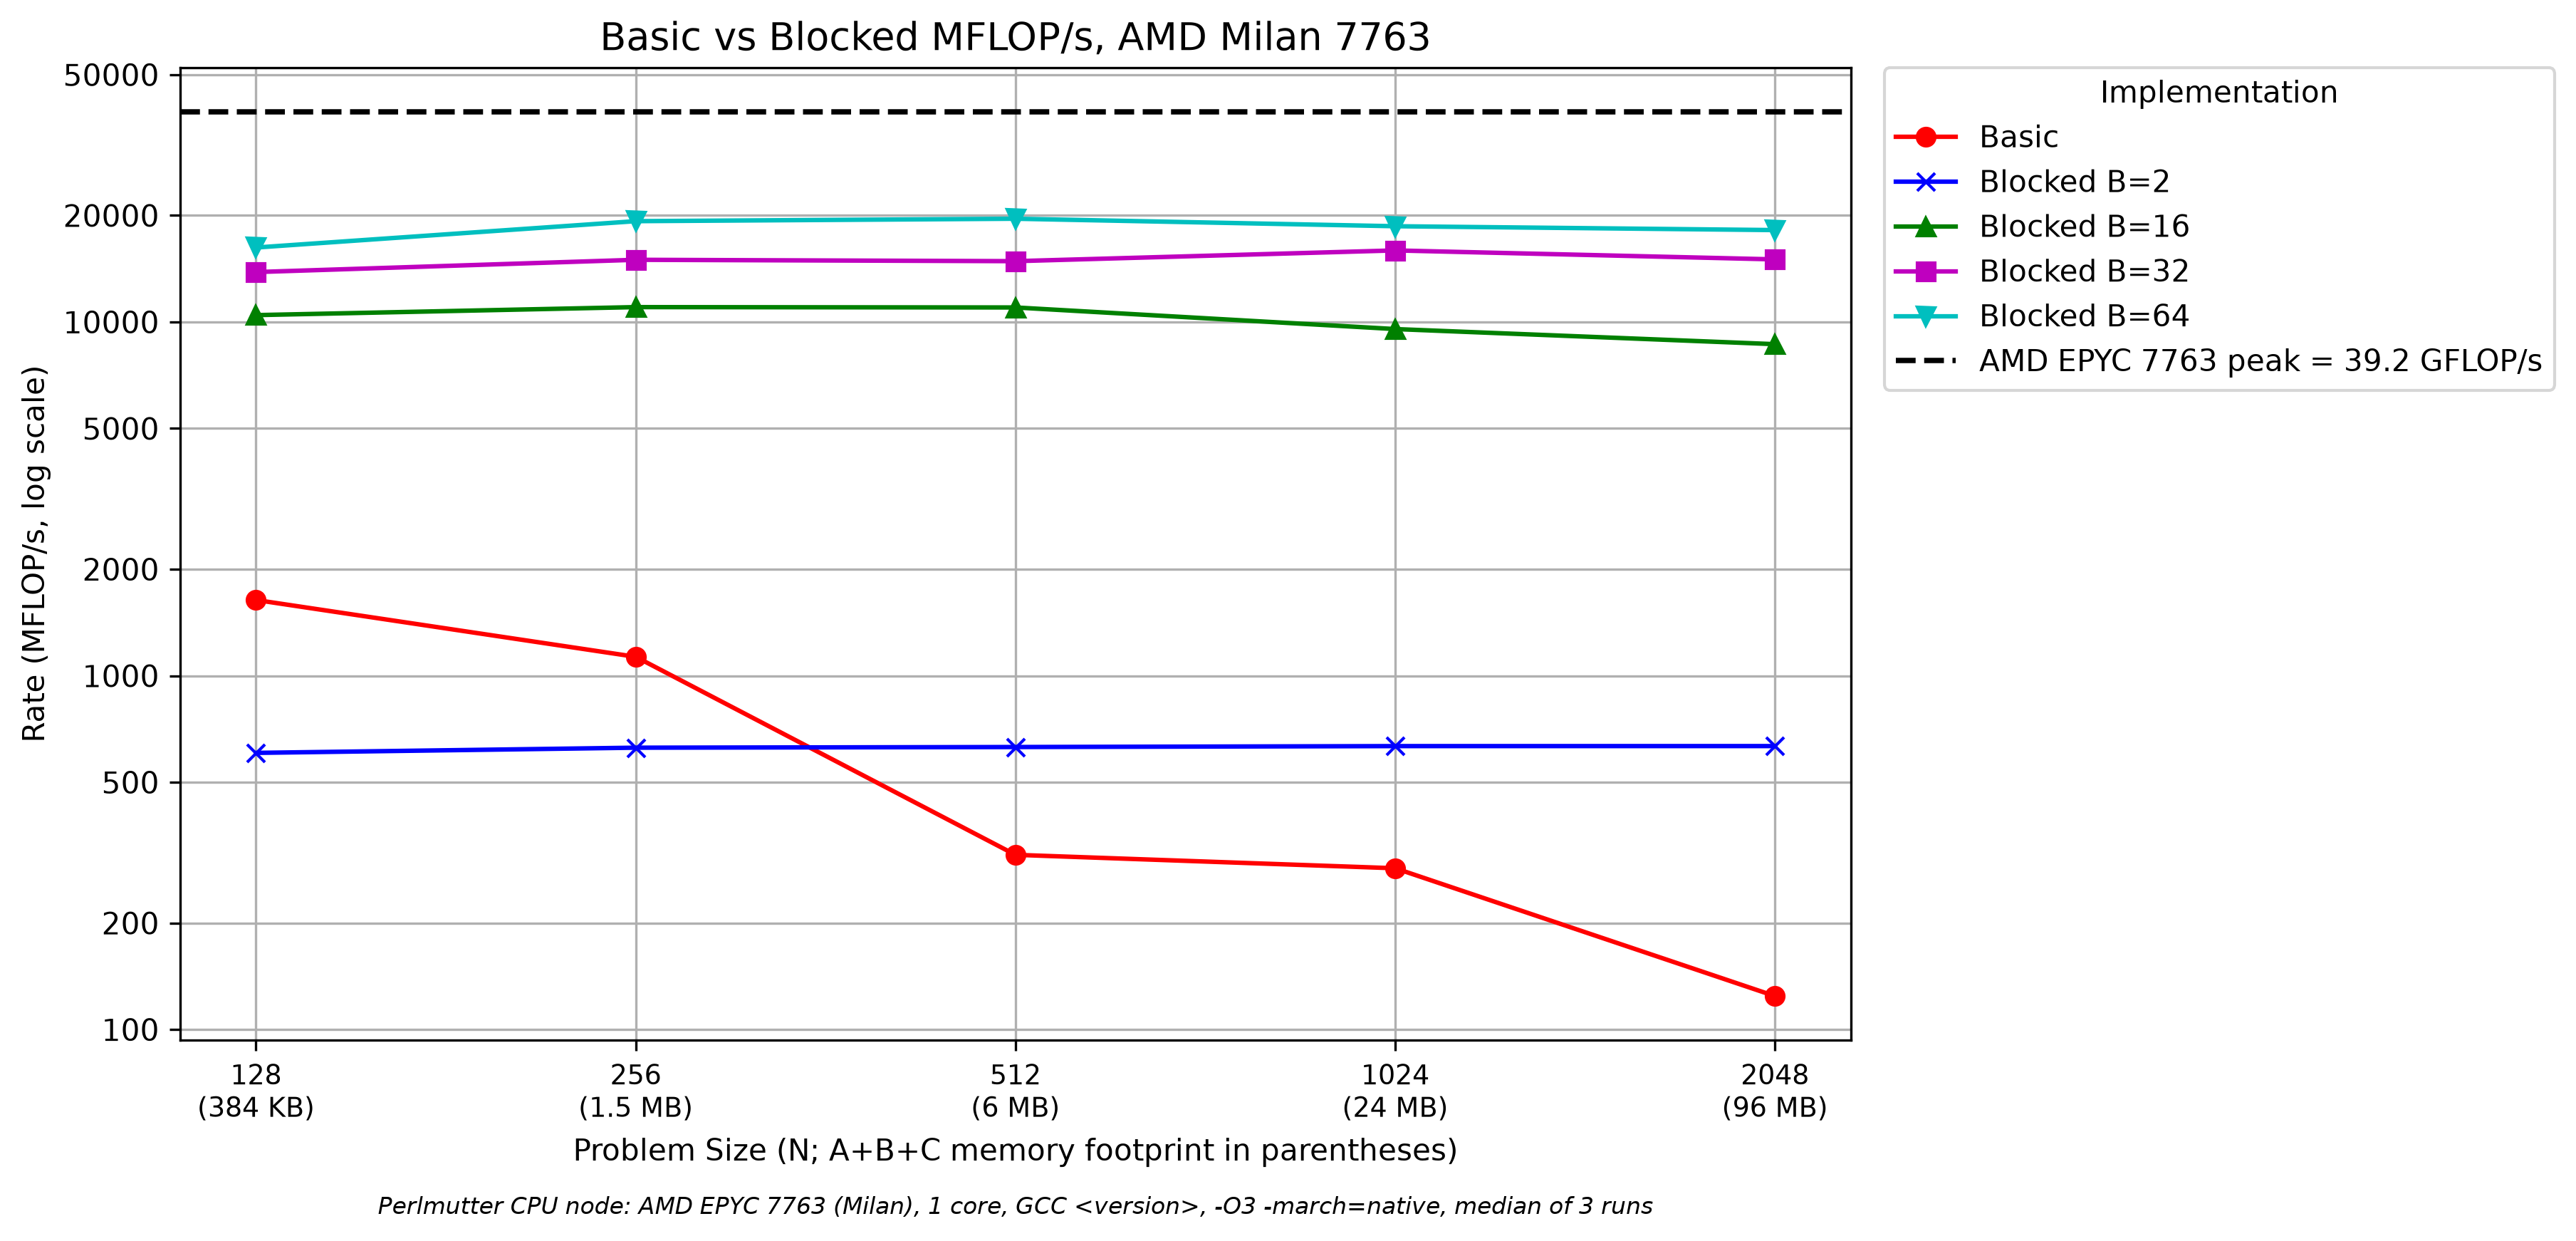

The file beside this chart, header and first rows:
N, Basic, Blocked B=2, Blocked B=16, Blocked B=32, Blocked B=64
128, 1637, 605.2, 10454, 13835, 16231
256, 1131, 626.0, 11014, 14986, 19269
512, 311.7, 628.7, 10988, 14852, 19578
1024, 285.6, 632.5, 9547, 15928, 18644
2048, 124.3, 632.6, 8654, 15026, 18182
